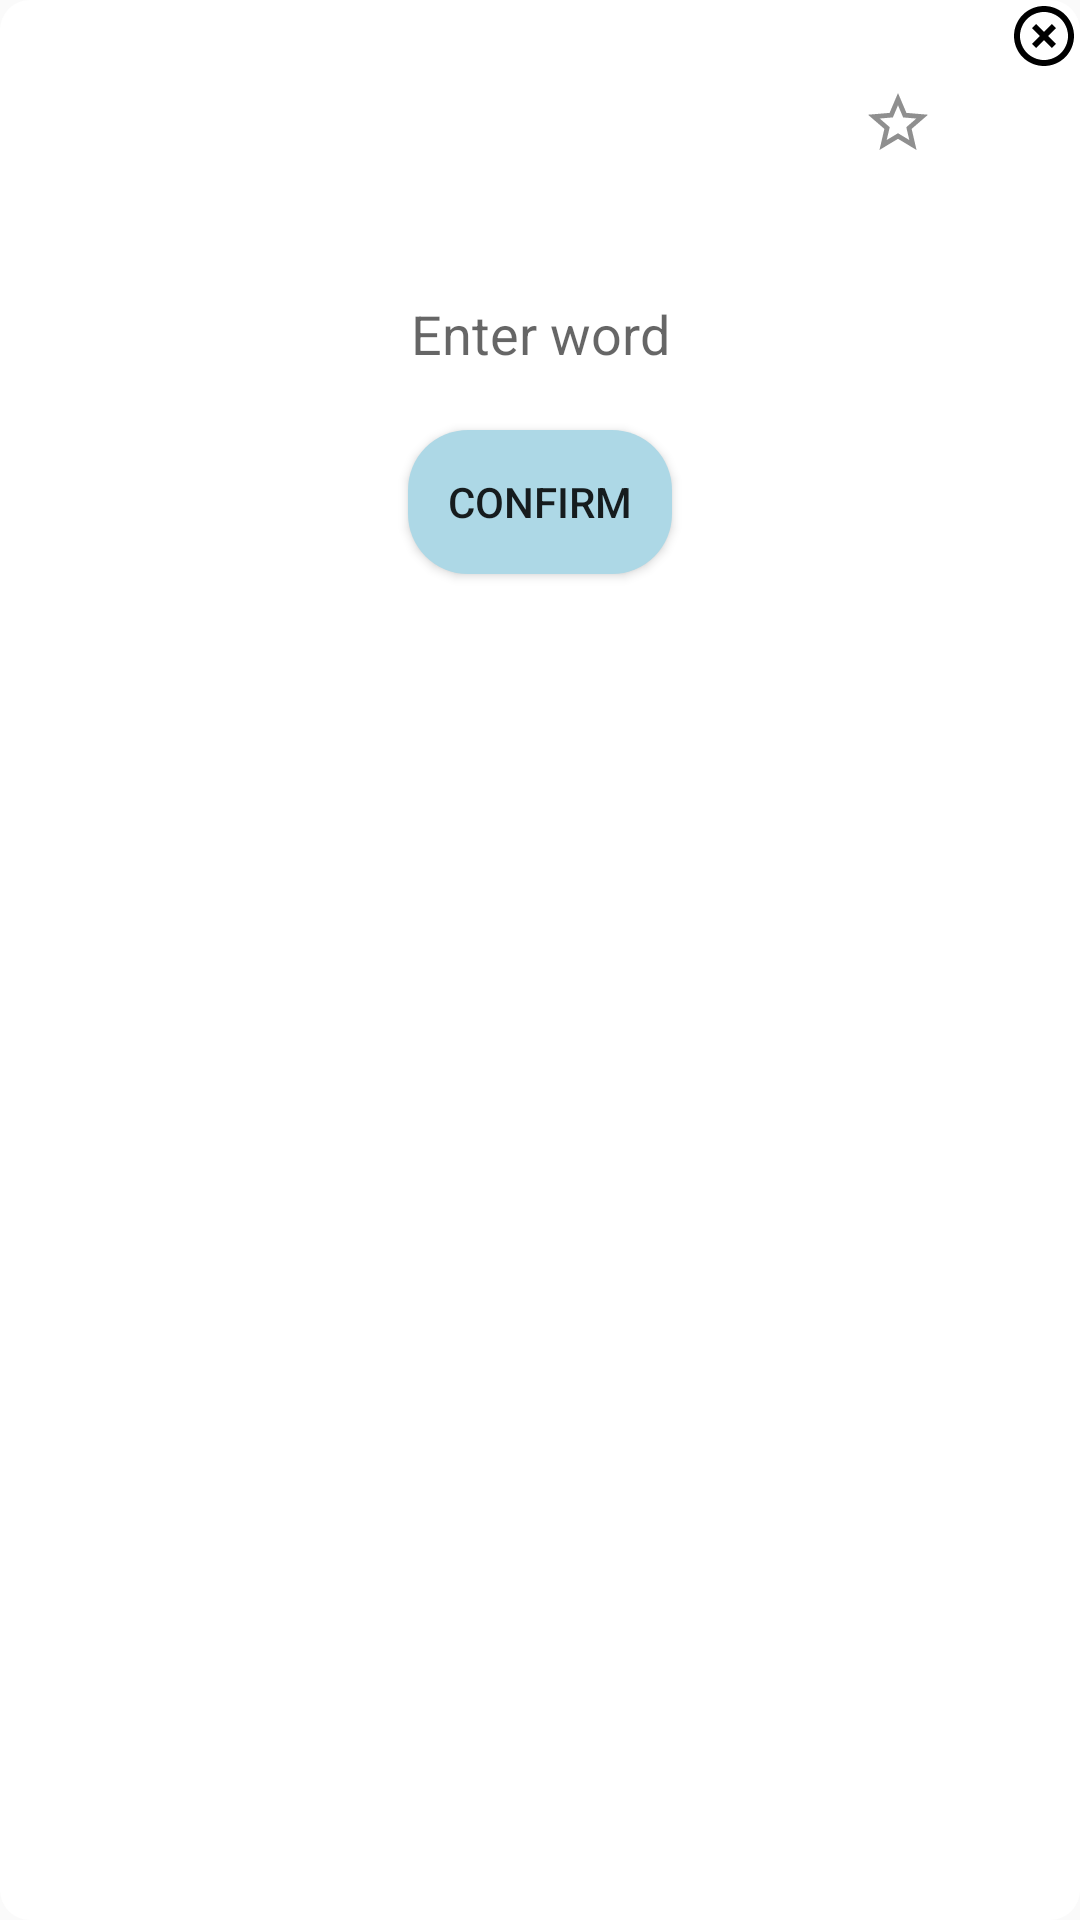

This screen was rendered from an Android layout file. Write that file and the resources it references.
<!-- AndroidManifest.xml: application theme Theme.WordUnlock -->
<!-- res/layout/float_word_input.xml -->
<?xml version="1.0" encoding="utf-8"?>
<RelativeLayout xmlns:android="http://schemas.android.com/apk/res/android"
    xmlns:tools="http://schemas.android.com/tools"
    android:layout_width="match_parent"
    android:layout_height="match_parent"
    android:padding="0dp"
    android:background="@drawable/rounded_window"
    >


    <ImageView
        android:id="@+id/close_button"
        android:layout_width="wrap_content"
        android:layout_height="wrap_content"
        android:onClick="onCloseButtonClicked"
        android:src="@drawable/baseline_highlight_off_24"
        android:layout_alignParentEnd="true"
        android:layout_alignParentTop="true" />


    <LinearLayout
        android:id="@+id/linear_layout_container"
        android:layout_width="match_parent"
        android:layout_height="wrap_content"
        android:orientation="horizontal"
        android:layout_below="@id/close_button"
        android:layout_centerHorizontal="true"
        android:layout_marginTop="1dp"
        android:gravity="center"
        android:weightSum="3">

        <ImageView
            android:id="@+id/play_button"
            android:layout_width="wrap_content"
            android:layout_height="wrap_content"
            android:onClick="onPlayButtonClicked"
            android:src="@drawable/animated_vector_drawable"
            android:layout_weight="1"
            android:layout_marginEnd="10dp"/>

        <TextView
            android:id="@+id/wordTextView"
            android:layout_width="wrap_content"
            android:layout_height="wrap_content"
            android:textSize="24sp"
            android:background="@drawable/rounded_background"
            android:layout_centerHorizontal="true"
            android:gravity="center"
            android:layout_weight="1"
            android:layout_marginEnd="10dp"/>

        <ImageView
            android:id="@+id/star_button"
            android:layout_width="wrap_content"
            android:layout_height="wrap_content"
            android:onClick="onStarButtonClicked"
            android:src="@drawable/baseline_star_24"
            android:layout_weight="1"/>
    </LinearLayout>

    <TextView
        android:id="@+id/commentTextView"
        android:layout_width="wrap_content"
        android:layout_height="wrap_content"
        android:layout_below="@+id/linear_layout_container"
        android:textSize="16sp"
        android:layout_centerHorizontal="true"
        android:layout_marginBottom="20dp"
        android:padding="0dp"
        android:gravity="center"
        android:background="@drawable/rounded_background" />

    <EditText
        android:id="@+id/inputEditText"
        android:layout_width="match_parent"
        android:layout_height="wrap_content"
        android:hint="Enter word"
        android:inputType="textNoSuggestions"
        android:layout_centerHorizontal="true"
        android:layout_below="@id/commentTextView"
        android:layout_marginBottom="20dp"
        android:background="@drawable/rounded_background"
        android:gravity="center_vertical|center_horizontal"
        android:focusable="true"
        android:focusableInTouchMode="true"
        android:imeOptions="actionDone"
        android:clickable="true"/>

    <android.widget.Button
        android:id="@+id/confirmButton"
        android:layout_width="wrap_content"
        android:layout_height="wrap_content"
        android:text="Confirm"
        android:layout_marginBottom="20dp"
        android:layout_centerHorizontal="true"
        android:layout_below="@id/inputEditText"
        android:background="@drawable/rounded_button_background"/>

</RelativeLayout>
<!-- resources referenced by this layout -->
<resources>
  <!-- drawable animated_vector_drawable (drawable) -->
  <animated-vector xmlns:android="http://schemas.android.com/apk/res/android"
      android:drawable="@drawable/baseline_volume_up_24">
  
      <target
          android:name="volume_up"
          android:animation="@animator/volume_up_to_play_arrow" />
  
  </animated-vector>
  <!-- drawable baseline_highlight_off_24 (drawable) -->
  <vector xmlns:android="http://schemas.android.com/apk/res/android" android:height="24dp" android:tint="#000000" android:viewportHeight="24" android:viewportWidth="24" android:width="24dp">
        
      <path android:fillColor="@android:color/black" android:pathData="M14.59,8L12,10.59 9.41,8 8,9.41 10.59,12 8,14.59 9.41,16 12,13.41 14.59,16 16,14.59 13.41,12 16,9.41 14.59,8zM12,2C6.47,2 2,6.47 2,12s4.47,10 10,10 10,-4.47 10,-10S17.53,2 12,2zM12,20c-4.41,0 -8,-3.59 -8,-8s3.59,-8 8,-8 8,3.59 8,8 -3.59,8 -8,8z"/>
      
  </vector>
  <!-- drawable baseline_star_24 (drawable) -->
  <vector xmlns:android="http://schemas.android.com/apk/res/android" android:height="24dp" android:tint="#8F8F8F" android:viewportHeight="24" android:viewportWidth="24" android:width="24dp">
        
      <path android:fillColor="@android:color/white" android:pathData="M22,9.24l-7.19,-0.62L12,2 9.19,8.63 2,9.24l5.46,4.73L5.82,21 12,17.27 18.18,21l-1.63,-7.03L22,9.24zM12,15.4l-3.76,2.27 1,-4.28 -3.32,-2.88 4.38,-0.38L12,6.1l1.71,4.04 4.38,0.38 -3.32,2.88 1,4.28L12,15.4z"/>
      
  </vector>
  <!-- drawable rounded_button_background (drawable) -->
  <?xml version="1.0" encoding="utf-8"?>
  <shape xmlns:android="http://schemas.android.com/apk/res/android">
      <solid android:color="#ADD8E6" /> 
      <corners android:radius="20dp" /> 
  </shape>
  <!-- drawable rounded_window (drawable) -->
  <?xml version="1.0" encoding="utf-8"?>
  <shape xmlns:android="http://schemas.android.com/apk/res/android">
      <solid android:color="#FFFFFF"/> 
      <corners android:radius="10dp"/> 
  </shape>
  <style name="Theme.WordUnlock" parent="android:Theme.Material.Light.NoActionBar" />
  <!-- drawable baseline_volume_up_24 (drawable) -->
  <vector xmlns:android="http://schemas.android.com/apk/res/android" android:autoMirrored="true" android:height="24dp" android:tint="#8F8F8F" android:viewportHeight="24" android:viewportWidth="24" android:width="24dp">
        
      <path android:name="volume_up" android:fillColor="@android:color/white" android:pathData="M3,9v6h4l5,5L12,4L7,9L3,9zM16.5,12c0,-1.77 -1.02,-3.29 -2.5,-4.03v8.05c1.48,-0.73 2.5,-2.25 2.5,-4.02zM14,3.23v2.06c2.89,0.86 5,3.54 5,6.71s-2.11,5.85 -5,6.71v2.06c4.01,-0.91 7,-4.49 7,-8.77s-2.99,-7.86 -7,-8.77z"/>
      
  </vector>
</resources>
